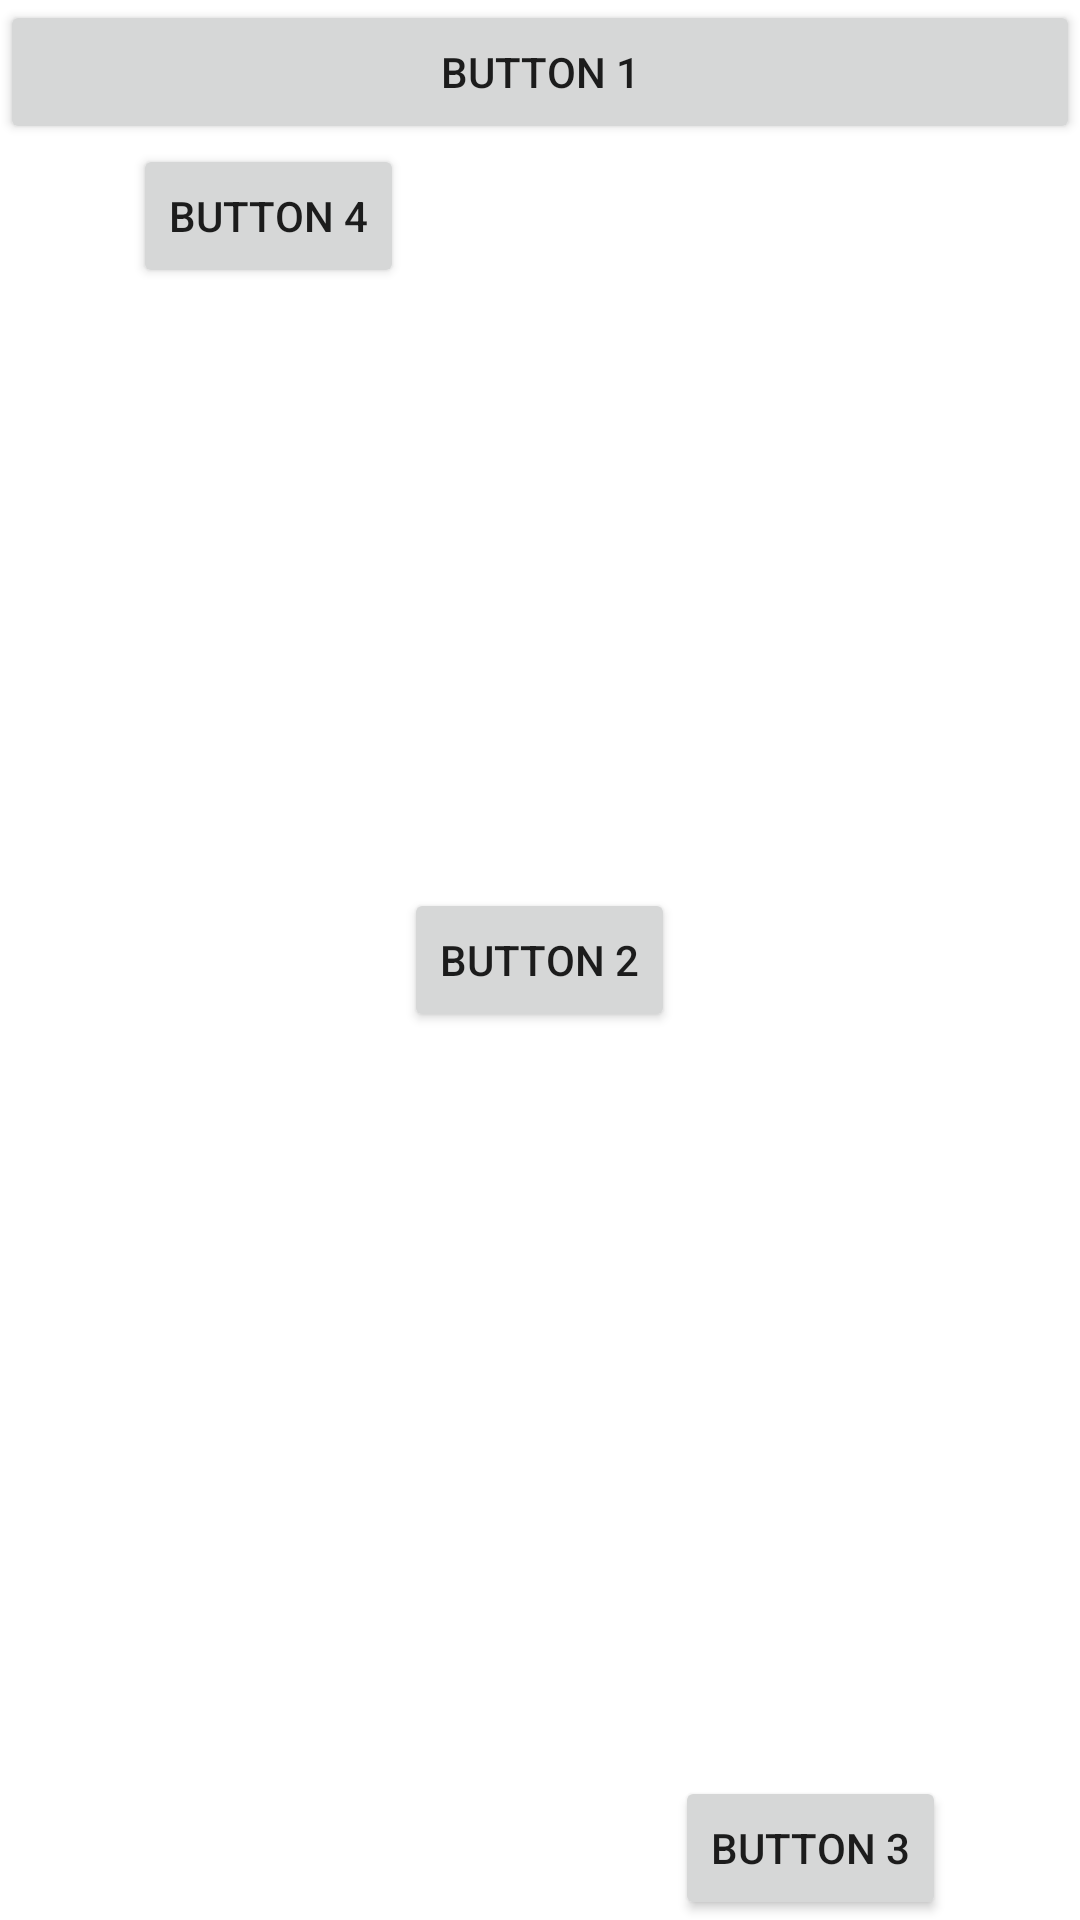

Here is an Android app screen rendered from its layout file. Give the layout XML and the strings, colors and styles it references.
<!-- AndroidManifest.xml: application theme Theme.AndroidStudioPlayground -->
<!-- res/layout/activity_relative_layout.xml -->
<?xml version="1.0" encoding="utf-8"?>
<RelativeLayout
    xmlns:android="http://schemas.android.com/apk/res/android"
    xmlns:app="http://schemas.android.com/apk/res-auto"
    xmlns:tools="http://schemas.android.com/tools"
    android:layout_width="match_parent"
    android:layout_height="match_parent"
    tools:context=".layout.RelativeLayoutActivity">

    <androidx.appcompat.widget.AppCompatButton
        android:id="@+id/button_one"
        android:layout_width="match_parent"
        android:layout_height="wrap_content"
        android:text="Button 1" />

    <androidx.appcompat.widget.AppCompatButton
        android:id="@+id/button_two"
        android:layout_width="wrap_content"
        android:layout_height="wrap_content"
        android:text="Button 2"
        android:layout_centerInParent="true"/>

    <androidx.appcompat.widget.AppCompatButton
        android:id="@+id/button_three"
        android:layout_width="wrap_content"
        android:layout_height="wrap_content"
        android:text="Button 3"
        android:layout_toEndOf="@id/button_two"
        android:layout_alignParentBottom="true"/>

    <androidx.appcompat.widget.AppCompatButton
        android:id="@+id/button_four"
        android:layout_width="wrap_content"
        android:layout_height="wrap_content"
        android:text="Button 4"
        android:layout_below="@id/button_one"
        android:layout_toStartOf="@id/button_two"/>

</RelativeLayout>
<!-- resources referenced by this layout -->
<resources>
  <style name="Theme.AndroidStudioPlayground" parent="Theme.MaterialComponents.DayNight.DarkActionBar">
          
          <item name="colorPrimary">@color/purple_500</item>
          <item name="colorPrimaryVariant">@color/purple_700</item>
          <item name="colorOnPrimary">@color/white</item>
          
          <item name="colorSecondary">@color/teal_200</item>
          <item name="colorSecondaryVariant">@color/teal_700</item>
          <item name="colorOnSecondary">@color/black</item>
          
          <item name="android:statusBarColor">?attr/colorPrimaryVariant</item>
          
      </style>
  <!-- not gathered from this repository: default colours our renderer supplied (Android Studio template values) -->
  <color name="purple_500">#FF6200EE</color>
  <color name="purple_700">#FF3700B3</color>
  <color name="teal_200">#FF03DAC5</color>
  <color name="teal_700">#FF018786</color>
  <color name="black">#FF000000</color>
  <color name="white">#FFFFFFFF</color>
</resources>
